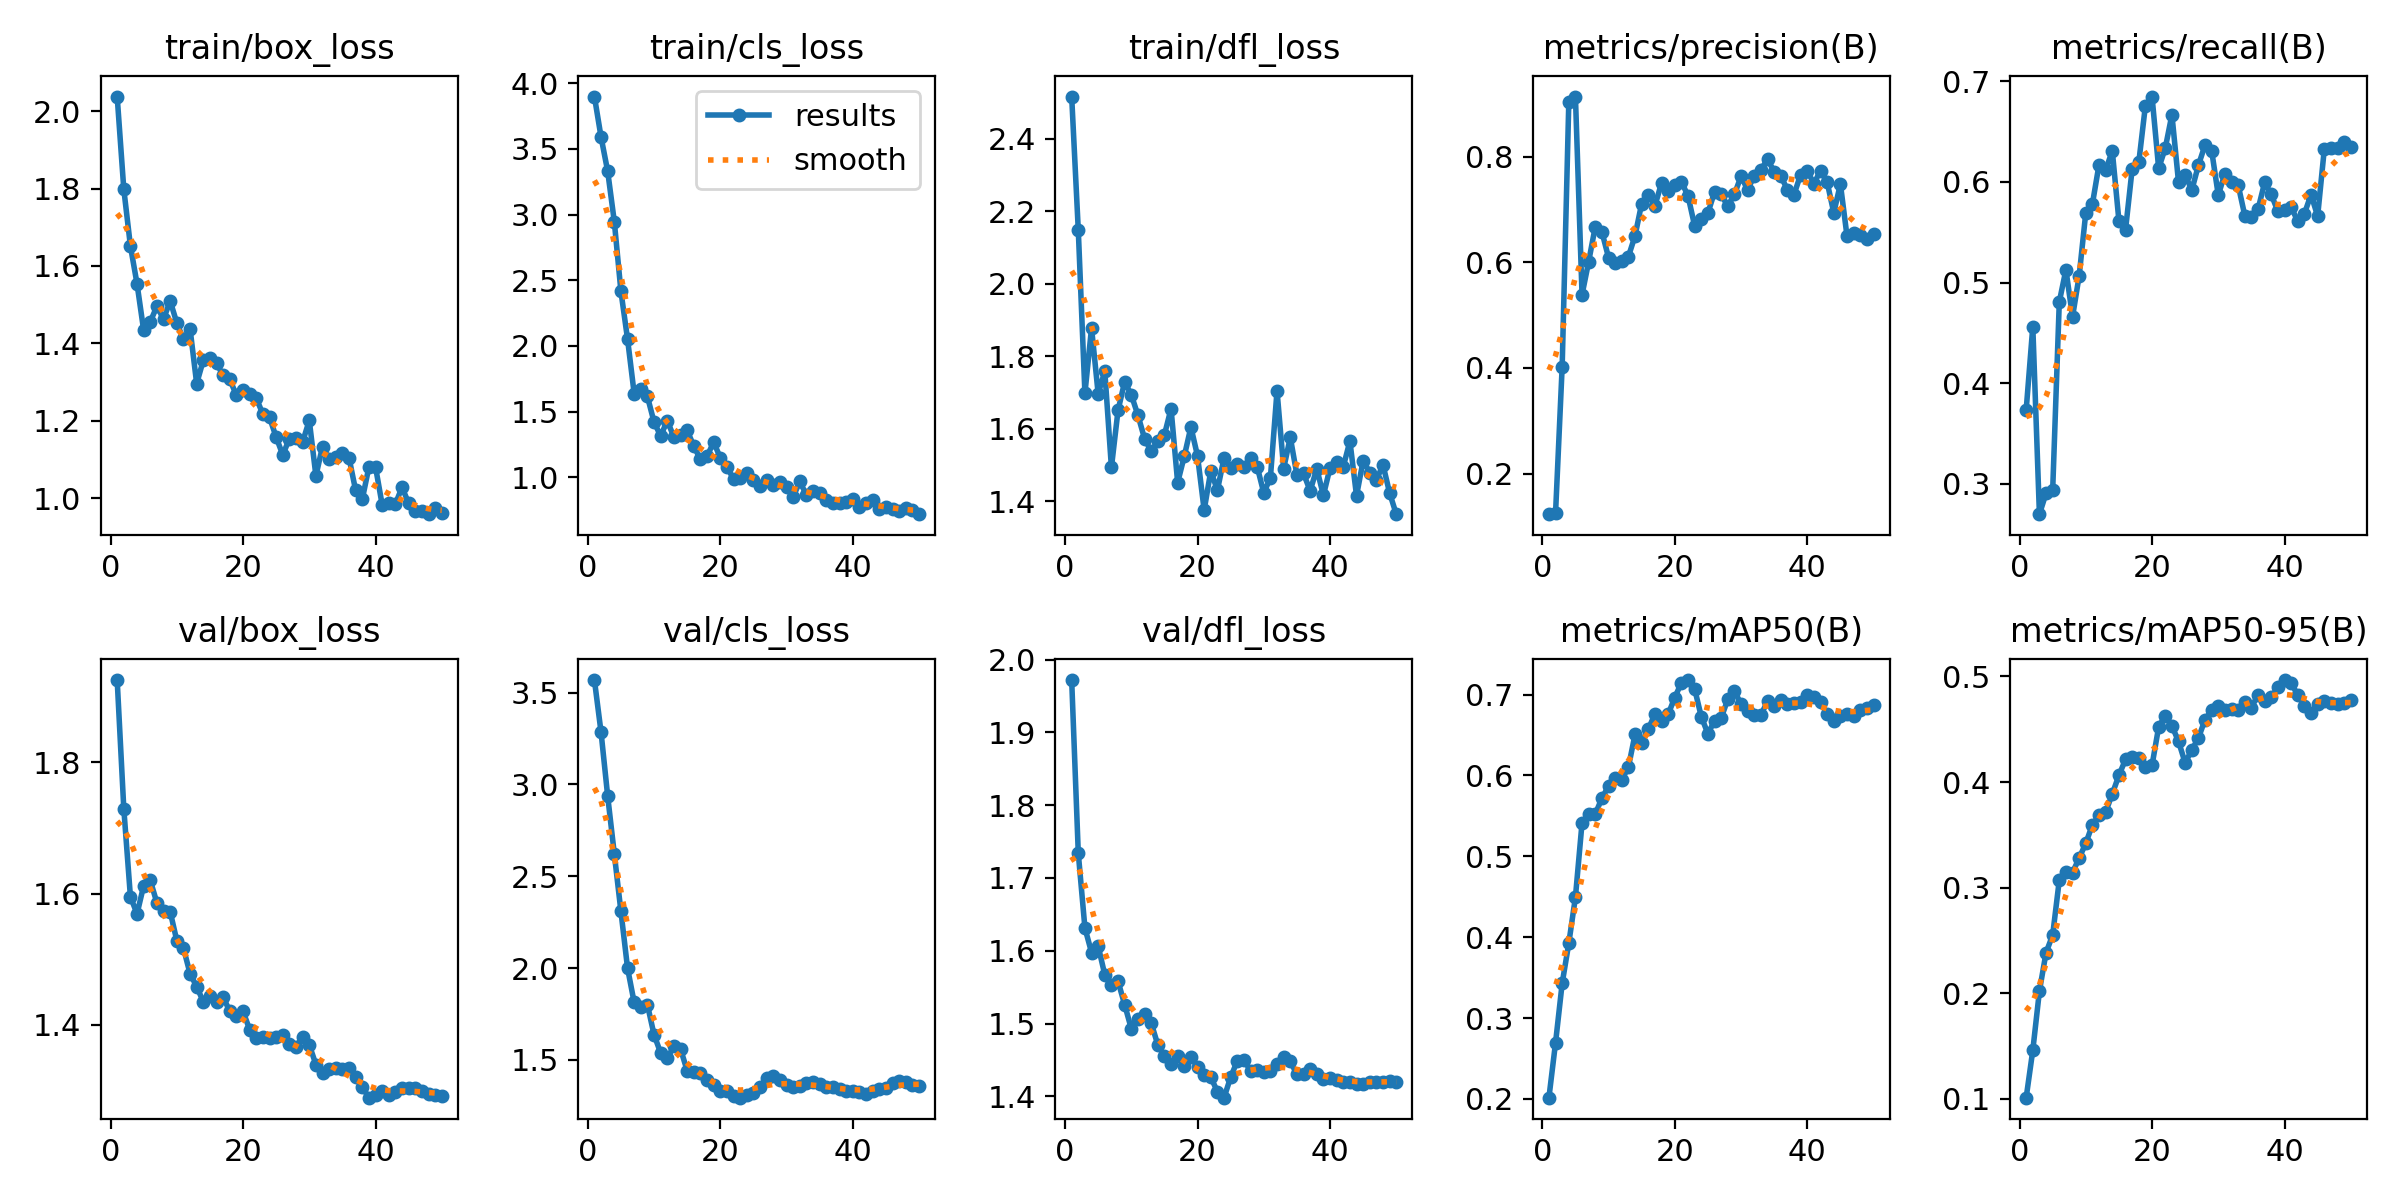

The file beside this chart, header and first rows:
epoch, time, train/box_loss, train/cls_loss, train/dfl_loss, metrics/precision(B), metrics/recall(B), metrics/mAP50(B), metrics/mAP50-95(B), val/box_loss, val/cls_loss, val/dfl_loss, lr/pg0, lr/pg1, lr/pg2
1, 28.34, 2.038, 3.899, 2.517, 0.1231, 0.3733, 0.2016, 0.1011, 1.926, 3.568, 1.972, 8.75e-05, 8.75e-05, 8.75e-05
2, 30.22, 1.798, 3.591, 2.147, 0.1253, 0.4561, 0.2695, 0.1459, 1.73, 3.284, 1.734, 0.0001838, 0.0001838, 0.0001838
3, 31.9, 1.652, 3.331, 1.697, 0.4027, 0.2697, 0.3429, 0.2021, 1.595, 2.937, 1.631, 0.0002761, 0.0002761, 0.0002761
4, 33.54, 1.554, 2.947, 1.878, 0.9031, 0.2904, 0.3925, 0.2384, 1.569, 2.622, 1.598, 0.0003645, 0.0003645, 0.0003645
5, 35.16, 1.433, 2.416, 1.696, 0.9141, 0.2934, 0.4494, 0.2551, 1.612, 2.309, 1.606, 0.0004489, 0.0004489, 0.0004489
6, 36.8, 1.456, 2.053, 1.758, 0.5388, 0.4807, 0.5414, 0.3072, 1.62, 2, 1.567, 0.0005293, 0.0005293, 0.0005293
7, 38.45, 1.496, 1.638, 1.493, 0.6015, 0.5127, 0.5526, 0.3146, 1.586, 1.813, 1.552, 0.0006058, 0.0006058, 0.0006058
8, 39.96, 1.463, 1.669, 1.651, 0.6678, 0.4659, 0.5521, 0.3143, 1.574, 1.786, 1.558, 0.0006784, 0.0006784, 0.0006784
9, 41.37, 1.51, 1.616, 1.729, 0.6577, 0.5067, 0.572, 0.328, 1.573, 1.8, 1.526, 0.0007469, 0.0007469, 0.0007469
10, 43.03, 1.453, 1.42, 1.693, 0.6091, 0.5695, 0.5866, 0.342, 1.528, 1.637, 1.493, 0.0008115, 0.0008115, 0.0008115
11, 45.2, 1.411, 1.315, 1.637, 0.5997, 0.5782, 0.5971, 0.3596, 1.517, 1.538, 1.507, 0.0008722, 0.0008722, 0.0008722
12, 46.84, 1.438, 1.432, 1.573, 0.6029, 0.6173, 0.5945, 0.3685, 1.478, 1.51, 1.513, 0.0009289, 0.0009289, 0.0009289
13, 48.49, 1.296, 1.305, 1.538, 0.611, 0.6119, 0.6103, 0.3717, 1.458, 1.575, 1.501, 0.000953, 0.000953, 0.000953
14, 50.26, 1.356, 1.321, 1.565, 0.6503, 0.6308, 0.6507, 0.3887, 1.435, 1.559, 1.471, 0.0009283, 0.0009283, 0.0009283
15, 52.12, 1.363, 1.357, 1.583, 0.7115, 0.5614, 0.6404, 0.4064, 1.444, 1.441, 1.455, 0.0009035, 0.0009035, 0.0009035
16, 53.75, 1.348, 1.238, 1.655, 0.7269, 0.5526, 0.6572, 0.4214, 1.435, 1.433, 1.444, 0.0008787, 0.0008787, 0.0008787
17, 55.39, 1.318, 1.136, 1.451, 0.7072, 0.6129, 0.6757, 0.4239, 1.442, 1.427, 1.456, 0.000854, 0.000854, 0.000854
18, 57.07, 1.307, 1.161, 1.524, 0.7504, 0.6195, 0.6672, 0.4229, 1.421, 1.392, 1.441, 0.0008293, 0.0008293, 0.0008293
19, 58.91, 1.265, 1.268, 1.605, 0.735, 0.676, 0.6756, 0.4147, 1.413, 1.365, 1.455, 0.0008045, 0.0008045, 0.0008045
20, 60.44, 1.279, 1.15, 1.525, 0.7465, 0.6849, 0.6962, 0.4158, 1.421, 1.331, 1.44, 0.0007797, 0.0007797, 0.0007797
21, 61.95, 1.269, 1.077, 1.375, 0.7527, 0.6135, 0.7146, 0.4522, 1.393, 1.332, 1.429, 0.000755, 0.000755, 0.000755
22, 63.59, 1.258, 0.9894, 1.483, 0.7258, 0.6336, 0.7179, 0.4628, 1.38, 1.301, 1.426, 0.0007302, 0.0007302, 0.0007302
23, 65.31, 1.217, 0.9931, 1.43, 0.669, 0.6669, 0.7068, 0.4532, 1.381, 1.294, 1.407, 0.0007055, 0.0007055, 0.0007055
24, 67.06, 1.208, 1.036, 1.519, 0.6821, 0.5998, 0.6726, 0.4385, 1.379, 1.308, 1.398, 0.0006808, 0.0006808, 0.0006808
25, 68.79, 1.157, 0.9823, 1.492, 0.6935, 0.6072, 0.6515, 0.4181, 1.382, 1.322, 1.426, 0.000656, 0.000656, 0.000656
26, 70.69, 1.111, 0.9342, 1.502, 0.7333, 0.5918, 0.6674, 0.4304, 1.384, 1.355, 1.449, 0.0006312, 0.0006312, 0.0006312
27, 73.28, 1.154, 0.978, 1.494, 0.7288, 0.6165, 0.671, 0.4415, 1.371, 1.4, 1.45, 0.0006065, 0.0006065, 0.0006065
28, 75.18, 1.156, 0.9433, 1.52, 0.7064, 0.6368, 0.6939, 0.4591, 1.367, 1.412, 1.435, 0.0005818, 0.0005818, 0.0005818
29, 77.08, 1.145, 0.9666, 1.496, 0.7287, 0.6311, 0.7047, 0.4681, 1.382, 1.389, 1.436, 0.000557, 0.000557, 0.000557
30, 78.93, 1.201, 0.9245, 1.423, 0.7631, 0.5868, 0.6879, 0.4716, 1.369, 1.364, 1.433, 0.0005322, 0.0005322, 0.0005322
31, 81.05, 1.057, 0.8495, 1.465, 0.7375, 0.6084, 0.6793, 0.468, 1.339, 1.353, 1.434, 0.0005075, 0.0005075, 0.0005075
32, 82.87, 1.133, 0.9688, 1.705, 0.7645, 0.6003, 0.675, 0.4692, 1.327, 1.358, 1.445, 0.0004827, 0.0004827, 0.0004827
33, 84.95, 1.1, 0.8654, 1.49, 0.7755, 0.597, 0.6749, 0.4683, 1.333, 1.375, 1.455, 0.000458, 0.000458, 0.000458
34, 86.76, 1.105, 0.8985, 1.576, 0.7954, 0.5666, 0.6914, 0.4755, 1.334, 1.38, 1.448, 0.0004332, 0.0004332, 0.0004332
35, 88.4, 1.117, 0.8839, 1.473, 0.7719, 0.5648, 0.6861, 0.4705, 1.333, 1.367, 1.43, 0.0004085, 0.0004085, 0.0004085
36, 89.89, 1.104, 0.8301, 1.477, 0.7637, 0.5727, 0.6927, 0.4826, 1.334, 1.351, 1.431, 0.0003837, 0.0003837, 0.0003837
37, 91.51, 1.02, 0.8081, 1.428, 0.7375, 0.5995, 0.6882, 0.477, 1.321, 1.352, 1.438, 0.000359, 0.000359, 0.000359
38, 93.07, 0.9968, 0.8046, 1.489, 0.7285, 0.5876, 0.6895, 0.4803, 1.305, 1.343, 1.431, 0.0003343, 0.0003343, 0.0003343
39, 94.79, 1.08, 0.8126, 1.416, 0.7665, 0.5707, 0.6912, 0.4896, 1.289, 1.331, 1.424, 0.0003095, 0.0003095, 0.0003095
40, 96.38, 1.08, 0.832, 1.492, 0.7738, 0.572, 0.6994, 0.4966, 1.293, 1.328, 1.426, 0.0002848, 0.0002848, 0.0002848
41, 99.81, 0.9829, 0.7743, 1.509, 0.749, 0.5747, 0.6965, 0.4938, 1.299, 1.326, 1.423, 0.00026, 0.00026, 0.00026
42, 101.3, 0.9885, 0.806, 1.495, 0.774, 0.5611, 0.6905, 0.4823, 1.293, 1.316, 1.419, 0.0002352, 0.0002352, 0.0002352
43, 102.8, 0.9848, 0.8257, 1.566, 0.752, 0.5683, 0.6761, 0.4721, 1.298, 1.33, 1.42, 0.0002105, 0.0002105, 0.0002105
44, 104.3, 1.028, 0.7623, 1.415, 0.6939, 0.5875, 0.6667, 0.4656, 1.304, 1.339, 1.416, 0.0001857, 0.0001857, 0.0001857
45, 105.8, 0.9866, 0.776, 1.512, 0.7483, 0.566, 0.673, 0.4739, 1.303, 1.347, 1.417, 0.000161, 0.000161, 0.000161
46, 107.4, 0.9674, 0.7608, 1.479, 0.6496, 0.6323, 0.6761, 0.4766, 1.304, 1.374, 1.42, 0.0001363, 0.0001363, 0.0001363
47, 109.1, 0.9653, 0.7471, 1.459, 0.6554, 0.634, 0.6736, 0.4753, 1.298, 1.385, 1.42, 0.0001115, 0.0001115, 0.0001115
48, 110.5, 0.9583, 0.7669, 1.5, 0.6526, 0.634, 0.6807, 0.4736, 1.294, 1.378, 1.42, 8.675e-05, 8.675e-05, 8.675e-05
49, 112.5, 0.9748, 0.7497, 1.422, 0.645, 0.64, 0.6837, 0.4749, 1.293, 1.366, 1.421, 6.2e-05, 6.2e-05, 6.2e-05
50, 114.1, 0.9603, 0.7196, 1.364, 0.6533, 0.6352, 0.6865, 0.4774, 1.292, 1.361, 1.42, 3.725e-05, 3.725e-05, 3.725e-05
